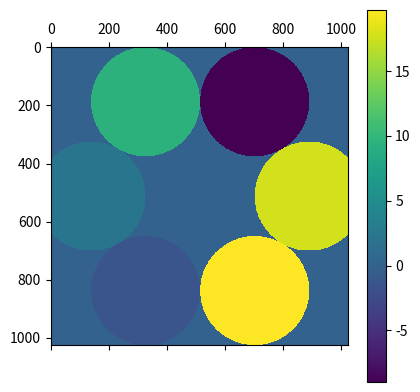
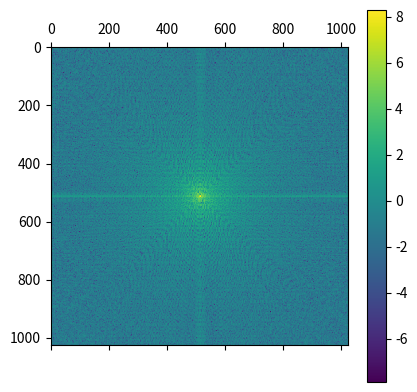

Here is the Python script that generated these plots, in order:
import numpy as np
import time

from matplotlib import pyplot as plt

# Disertation
# Map problem to an MDP - Paper
# Simulate - Characterize and optimize simulation - Paper
# Integrate sim w/ openAI Gym - pull request
# Build a control model - paper
# Build a real system and transfer - paper
class DistributedapertureSystem(object):
    """docstring for DistributedapertureSystem"""

    def __init__(self,
                 num_apertures=6,
                 phase_simulation_resolution=2**10):
        # 2**10 == 1024

        super(DistributedapertureSystem, self).__init__()

        self.num_apertures = num_apertures
        self.phase_simulation_resolution = phase_simulation_resolution

        self.apertures = list()

        for aperture_index in range(num_apertures):

            start_time = time.time()

            angular_position = 2 * np.pi * aperture_index / num_apertures

            phase_map_midpoint = np.floor(phase_simulation_resolution // 2)

            aperture_scale = (np.cos(np.pi / num_apertures) / np.sin(np.pi / num_apertures)) + 1

            aperture_radius = (phase_map_midpoint / aperture_scale)
            aperture_annulus_radius = (( aperture_radius) * 1 / np.sin(np.pi / num_apertures))

            # aperture_radius = aperture_scale * phase_map_midpoint
            phase_map_x_centroid = phase_map_midpoint + (aperture_annulus_radius * np.sin(angular_position))
            phase_map_y_centroid = phase_map_midpoint + (aperture_annulus_radius * np.cos(angular_position))

            # For each apeture, compute all of it's pixel coordinates.
            # This meshgrid approach is extremely inefficient.
            xx, yy = np.mgrid[:self.phase_simulation_resolution,
                              :self.phase_simulation_resolution]

            circle = (xx - phase_map_x_centroid) ** 2 + \
                     (yy - phase_map_y_centroid) ** 2

            # Model the aperture as a plane.
            # Compute a mask for the plane in the composite aperture.
            # Update the composite mask using matrix addition.
            circle = np.sqrt(circle) <= aperture_radius

            r_min = phase_simulation_resolution
            r_max = 0
            c_min = phase_simulation_resolution
            c_max = 0
            aperture_pixels = list()
            for r, row in enumerate(circle):
                for c, value in enumerate(row):
                    if circle[r, c]:
                        aperture_pixels.append((r, c))
                        if r < r_min:
                            r_min = r
                        if r > r_max:
                            r_max = r
                        if c < c_min:
                            c_min = c
                        if c > c_max:
                            c_max = c

            # As the number of apertures increases, pixel-wise is better.
            # As the number of apertures decreases, matrix addition is better.
            # Both scale with the square of the resolution, but pixel-wise scales worse.

            # print(aperture_pixels)

            aperture = dict()

            aperture['index'] = aperture_index
            aperture['piston_phase'] = 0
            aperture['tip_phase'] = 0
            aperture['tilt_phase'] = 0

            # aperture controid
            aperture['phase_map_radius'] = aperture_radius
            aperture['phase_map_x_centroid'] = phase_map_x_centroid
            aperture['phase_map_y_centroid'] = phase_map_y_centroid

            aperture['pixel_list'] = aperture_pixels

            aperture['phase_map_patch_bounds'] = [r_min, r_max, c_min, c_max]
            aperture['phase_map_circle_patch'] = circle[r_min:r_max, c_min:c_max]

            self.apertures.append(aperture)

            print("--- Setup time = %s seconds ---" % (time.time() - start_time))

        # Create an empty phase matrix to modify.
        self.system_phase_matrix = 0.0 * np.ones((phase_simulation_resolution,
                                                  phase_simulation_resolution))

        print(self.system_phase_matrix)

        num_updates = 100
        mode = "use_aperture_patch"

        for update_number in range(num_updates):
            start_time = time.time()
            self.update_system_phase_matrix(mode=mode)
            self.update_system_psf_matrix()
            print("--- Update time = %s seconds ---" % (time.time() - start_time))

    def update_system_phase_matrix(self, mode="use_matrix_addition"):

        for aperture in self.apertures:

            if mode=="use_matrix_addition":

                # This meshgrid approach is extremely inefficient.
                xx, yy = np.mgrid[:self.phase_simulation_resolution,
                                  :self.phase_simulation_resolution]

                circle = (xx - aperture['phase_map_x_centroid']) ** 2 + \
                         (yy - aperture['phase_map_y_centroid']) ** 2

                circle = np.sqrt(circle) <= aperture['phase_map_radius']

                self.system_phase_matrix += np.random.randn(1) * circle
                self.system_phase_matrix += 1 * circle

            elif mode=="use_pixel_list":
                value = np.random.randn(1)

                for (r, c) in aperture['pixel_list']:
                    self.system_phase_matrix[r, c] += value

            elif mode == "use_aperture_patch":

                piston = aperture['piston_phase']
                tip = aperture['tip_phase']
                tilt = aperture['tilt_phase']

                [r_min, r_max, c_min, c_max] = aperture['phase_map_patch_bounds']

                patch = np.random.randn(1) * np.ones((r_max - r_min,
                                                     c_max - c_min))

                patch = patch * aperture['phase_map_circle_patch']
                self.system_phase_matrix[r_min:r_max, c_min:c_max] += patch


    def update_system_psf_matrix(self):


        self.optical_psf_matrix = np.fft.fft2(self.system_phase_matrix,
                                              norm="ortho")

    def show_phase_matrix(self):

        plt.matshow(self.system_phase_matrix)
        plt.colorbar()
        plt.show()

    def show_optical_psf_matrix(self):

        plt.matshow(np.log(np.abs(np.fft.fftshift(self.optical_psf_matrix))))
        plt.colorbar()
        plt.show()


if __name__ == '__main__':

    da_system = DistributedapertureSystem()

    da_system.show_phase_matrix()

    da_system.show_optical_psf_matrix()
